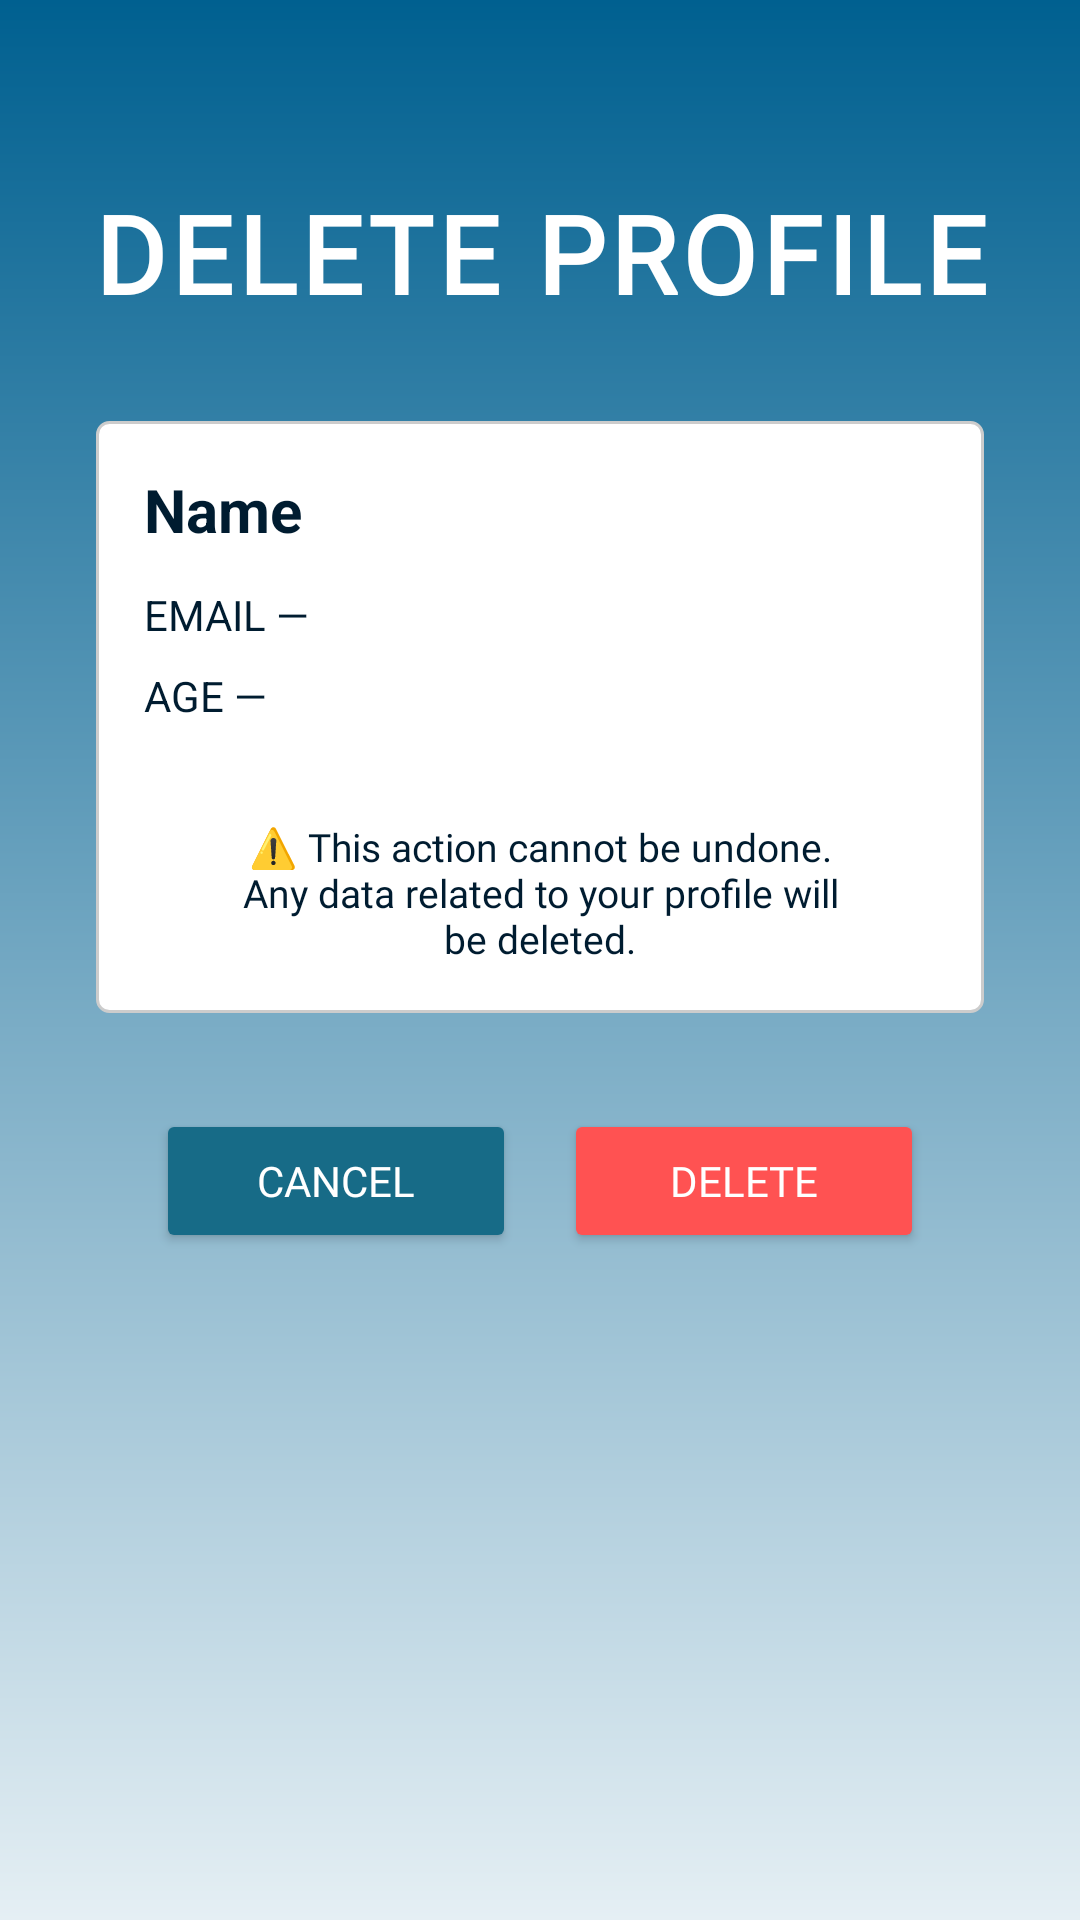

Android layout source for this screen:
<!-- AndroidManifest.xml: application theme Theme.BetterBudget_BestBudget -->
<!-- res/layout/fragment_delete_profile.xml -->
<?xml version="1.0" encoding="utf-8"?>
<ScrollView xmlns:android="http://schemas.android.com/apk/res/android"
    android:layout_width="match_parent"
    android:layout_height="match_parent"
    android:background="@drawable/main_background">

    <LinearLayout
        android:layout_width="match_parent"
        android:layout_height="wrap_content"
        android:orientation="vertical"
        android:paddingBottom="40dp">

        <TextView
            android:layout_width="match_parent"
            android:layout_height="wrap_content"
            android:text="DELETE PROFILE"
            android:fontFamily="@font/league_spartan_"
            android:textColor="@color/text_white"
            android:textSize="36sp"
            android:textStyle="bold"
            android:letterSpacing="0.05"
            android:gravity="center"
            android:layout_marginTop="60dp"
            android:layout_marginBottom="32dp"/>


        
        <LinearLayout
            android:layout_width="match_parent"
            android:layout_height="wrap_content"
            android:orientation="vertical"
            android:layout_marginHorizontal="32dp"
            android:background="@drawable/spinner_background"
            android:padding="16dp">

            <LinearLayout
                android:layout_width="match_parent"
                android:layout_height="wrap_content"
                android:orientation="horizontal"
                android:layout_marginBottom="12dp">

                <TextView
                    android:id="@+id/tvDeleteProfileName"
                    android:layout_width="wrap_content"
                    android:layout_height="wrap_content"
                    android:textSize="20sp"
                    android:textStyle="bold"
                    android:textColor="@color/brand_dark_navy"
                    android:text="Name"/>

            </LinearLayout>

            <TextView
                android:id="@+id/tvProfileDeleteEmail"
                android:layout_width="match_parent"
                android:layout_height="wrap_content"
                android:fontFamily="sans-serif"
                android:text="EMAIL —"
                android:textColor="@color/brand_dark_navy"
                android:layout_marginBottom="8dp"/>

            <TextView
                android:id="@+id/tvProfileDeleteAge"
                android:fontFamily="sans-serif"
                android:layout_width="match_parent"
                android:layout_height="wrap_content"
                android:text="AGE —"
                android:textColor="@color/brand_dark_navy"
                android:layout_marginBottom="8dp"/>


            
            <TextView
                android:layout_width="match_parent"
                android:layout_height="wrap_content"
                android:text="⚠️ This action cannot be undone. Any data related to your profile will be deleted."
                android:textColor="@color/brand_dark_navy"
                android:fontFamily="@font/league_spartan_"
                android:textSize="13sp"
                android:gravity="center"
                android:layout_marginHorizontal="32dp"
                android:layout_marginTop="24dp"/>
        </LinearLayout>


        <LinearLayout
            android:layout_width="match_parent"
            android:layout_height="wrap_content"
            android:orientation="horizontal"
            android:gravity="center"
            android:layout_marginTop="32dp">

            <Button
                android:id="@+id/btnDeleteProfileCancel"
                android:layout_width="120dp"
                android:layout_height="wrap_content"
                android:fontFamily="@font/league_spartan_"
                android:text="CANCEL"
                android:textColor="@color/text_white"
                android:backgroundTint="@color/brand_deep_blue"
                android:layout_marginEnd="16dp"/>

            <Button
                android:id="@+id/btnDeleteProfileConfirm"
                android:layout_width="120dp"
                android:layout_height="wrap_content"
                android:fontFamily="@font/league_spartan_"
                android:text="DELETE"
                android:textColor="@color/text_white"
                android:backgroundTint="@color/brand_button_red"/>

        </LinearLayout>
    </LinearLayout>
</ScrollView>
<!-- resources referenced by this layout -->
<resources>
  <color name="brand_button_red">#FF5252</color>
  <color name="brand_dark_navy">#001C30</color>
  <color name="brand_deep_blue">#176B87</color>
  <color name="text_white">#FFFFFF</color>
  <!-- drawable main_background (drawable) -->
  <?xml version="1.0" encoding="utf-8"?>
  <shape xmlns:android="http://schemas.android.com/apk/res/android"
      android:shape="rectangle">
      <gradient
          android:startColor="#e5eff4"
          android:endColor="#006090"
          android:angle="90"/>
  </shape>
  <!-- drawable spinner_background (drawable) -->
  <?xml version="1.0" encoding="utf-8"?>
  <shape xmlns:android="http://schemas.android.com/apk/res/android"
      android:shape="rectangle">
      <solid android:color="#FFFFFF"/>
      <stroke android:width="1dp" android:color="#CCCCCC"/>
      <corners android:radius="4dp"/>
  </shape>
  <style name="Theme.BetterBudget_BestBudget" parent="Base.Theme.BetterBudget_BestBudget" />
  <style name="Base.Theme.BetterBudget_BestBudget" parent="Theme.Material3.DayNight.NoActionBar">
          
          
      </style>
</resources>
